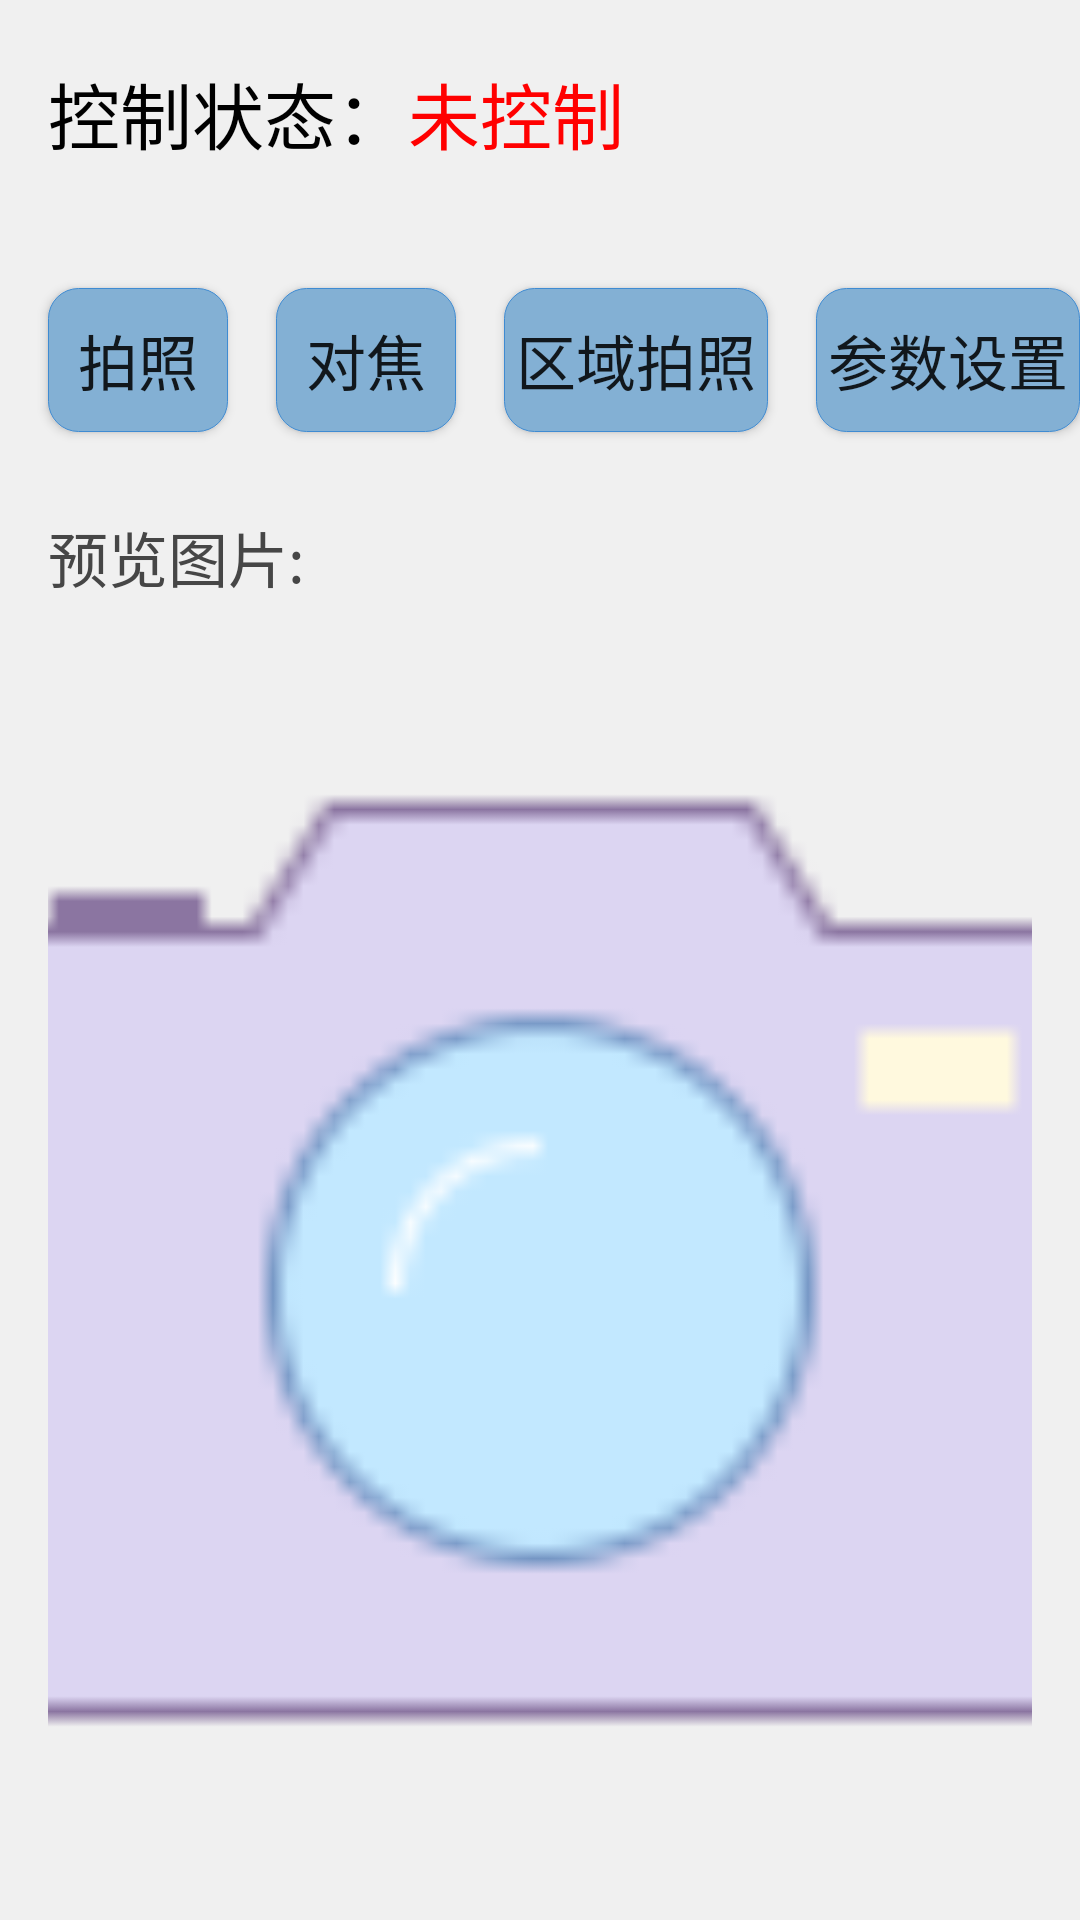

Produce the Android XML layout that renders to this screen, including the resource entries it uses.
<!-- AndroidManifest.xml: application theme AppTheme -->
<!-- res/layout/activity_controll.xml -->
<?xml version="1.0" encoding="utf-8"?>
<LinearLayout xmlns:android="http://schemas.android.com/apk/res/android"
    xmlns:app="http://schemas.android.com/apk/res-auto"
    xmlns:tools="http://schemas.android.com/tools"
    android:layout_width="match_parent"
    android:layout_height="match_parent"
    android:orientation="vertical"
    android:background="@color/main_bg0"
    tools:context=".parta.PartAMain">

    <RelativeLayout
        android:layout_marginTop="20dp"
        android:layout_width="match_parent"
        android:layout_height="wrap_content">

        <TextView
            android:id="@+id/partb_status"
            android:layout_width="wrap_content"
            android:layout_height="wrap_content"
            android:text="控制状态："
            android:textColor="@color/black"
            android:textSize="24sp"
            android:layout_marginLeft="16dp"
            android:layout_alignParentLeft="true"
            />

        <TextView
            android:id="@+id/partb_status_tv"
            android:layout_width="wrap_content"
            android:layout_height="wrap_content"
            android:text="未控制"
            android:textColor="@color/red0"
            android:textSize="24sp"
            android:layout_marginRight="16dp"
            android:layout_toRightOf="@+id/partb_status"
            />

    </RelativeLayout>

    <RelativeLayout
        android:layout_marginTop="30dp"
        android:layout_width="match_parent"
        android:layout_height="70dp">

        <Button
        android:id="@+id/controll_take_btn"
        android:layout_width="60dp"
        android:layout_height="wrap_content"
        android:text="拍照"
        android:background="@drawable/btn_bg_selector"
        android:layout_alignParentLeft="true"
        android:layout_centerVertical="true"
        android:layout_marginLeft="16dp"
        android:textSize="20sp"
        />

        <Button
            android:id="@+id/controll_focus_btn"
            android:layout_width="60dp"
            android:layout_height="wrap_content"
            android:text="对焦"
            android:layout_marginLeft="16dp"
            android:background="@drawable/btn_bg_selector"
            android:layout_toRightOf="@+id/controll_take_btn"
            android:layout_centerVertical="true"
            android:textSize="20sp"
            />

        <Button
            android:id="@+id/controll_area_btn"
            android:layout_width="wrap_content"
            android:layout_height="wrap_content"
            android:text="区域拍照"
            android:background="@drawable/btn_bg_selector"
            android:layout_centerVertical="true"
            android:layout_marginLeft="16dp"
            android:layout_toRightOf="@+id/controll_focus_btn"
            android:textSize="20sp"
            />

        <Button
            android:id="@+id/controll_setting_btn"
            android:layout_width="wrap_content"
            android:layout_height="wrap_content"
            android:text="参数设置"
            android:background="@drawable/btn_bg_selector"
            android:layout_toRightOf="@+id/controll_area_btn"
            android:layout_centerVertical="true"
            android:layout_marginLeft="16dp"
            android:textSize="20sp"
            />

    </RelativeLayout>

    <FrameLayout
        android:id="@+id/camera_setting"
        android:visibility="gone"
        android:layout_width="500dp"
        android:layout_height="1000dp" />

    <TextView
        android:id="@+id/camera_focus_tv"
        android:visibility="gone"
        android:layout_margin="16dp"
        android:background="@drawable/btn_bg_selector"
        android:layout_width="match_parent"
        android:layout_height="match_parent" />

    <com.jason.remotecamera_wja.view.RectImageViewForB
        android:id="@+id/camera_area_iv"
        android:visibility="gone"
        android:layout_margin="16dp"
        android:layout_width="match_parent"
        android:layout_height="match_parent" />

    <RelativeLayout
        android:layout_width="match_parent"
        android:layout_height="wrap_content">

        <TextView
            android:id="@+id/controll_preview_tv"
            android:layout_width="wrap_content"
            android:layout_height="wrap_content"
            android:text="预览图片:"
            android:layout_margin="16dp"
            android:textColor="@color/gray0"
            android:textSize="20sp"
            android:layout_marginRight="16dp"
            />

        <ImageView
            android:id="@+id/controll_iv"
            android:layout_marginLeft="16dp"
            android:layout_marginRight="16dp"
            android:layout_marginBottom="16dp"
            android:layout_width="800dp"
            android:layout_height="800dp"
            android:scaleType="centerCrop"
            android:src="@mipmap/camera80"
            android:layout_below="@+id/controll_preview_tv"
            />

    </RelativeLayout>


</LinearLayout>
<!-- resources referenced by this layout -->
<resources>
  <color name="black">#000</color>
  <color name="gray0">#464646</color>
  <color name="main_bg0">#f0f0f0</color>
  <color name="red0">#ff0000</color>
  <!-- drawable btn_bg_selector (drawable) -->
  <?xml version="1.0" encoding="utf-8"?>
  <selector xmlns:android="http://schemas.android.com/apk/res/android">
      <item android:state_pressed="false">
          <shape android:shape="rectangle">
              <solid android:color="#83b0d4"/>
              <corners android:radius="10dp"/>
              <stroke android:color="#3f8bd2" android:width="0.1dp"/>
          </shape>
      </item>
      <item android:state_pressed="true">
          <shape android:shape="rectangle">
              <solid android:color="#83b0d4"/>
              <corners android:radius="10dp"/>
              <stroke android:color="#83b0d4" android:width="0.1dp"/>
          </shape>
      </item>
  </selector>
  <!-- mipmap camera80: png bitmap (mipmap-xxhdpi, 2073 bytes) -->
  <style name="AppTheme" parent="Theme.AppCompat.Light.DarkActionBar">
          
          <item name="colorPrimary">@color/colorPrimary</item>
          <item name="colorPrimaryDark">@color/colorPrimaryDark</item>
          <item name="colorAccent">@color/colorAccent</item>
      </style>
  <color name="colorPrimary">#393A3F</color>
  <color name="colorPrimaryDark">#303135</color>
  <color name="colorAccent">#7e7e7e</color>
</resources>
